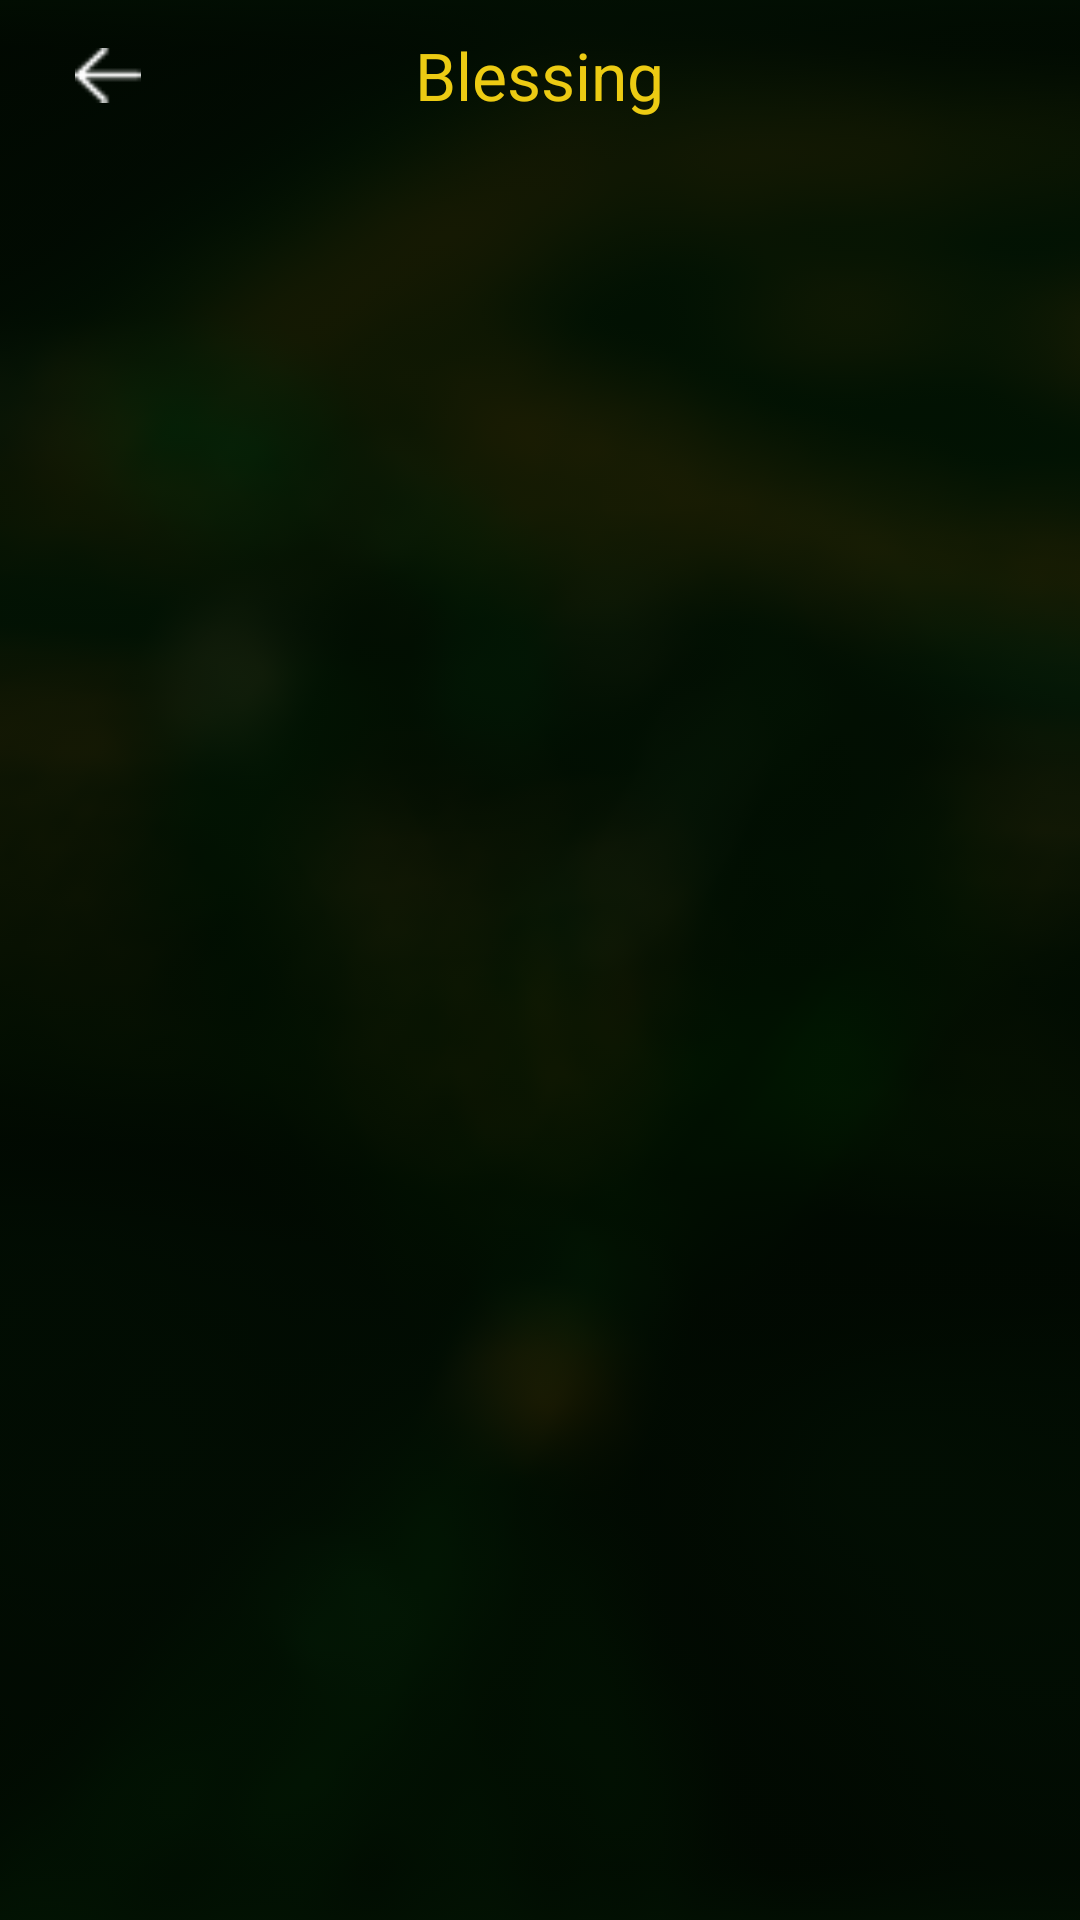

The Android layout XML behind this screen, and the referenced resources:
<!-- AndroidManifest.xml: application theme AppTheme.NoActionBar -->
<!-- res/layout/activity_list_pray.xml -->
<?xml version="1.0" encoding="utf-8"?>
<FrameLayout xmlns:android="http://schemas.android.com/apk/res/android"
    android:layout_width="match_parent"
    android:layout_height="match_parent">

    <include layout="@layout/layout_background_blur" />

    <include layout="@layout/layout_header" />

    <LinearLayout
        android:layout_width="match_parent"
        android:layout_height="fill_parent"
        android:layout_marginBottom="@dimen/margin_distance_40dp"
        android:orientation="vertical">

        <android.support.v7.widget.RecyclerView
            android:id="@+id/recycler_pray"
            android:layout_width="match_parent"
            android:layout_height="wrap_content"
            android:layout_marginBottom="@dimen/margin_distance_20dp"
            android:layout_marginTop="@dimen/margin_distance_50dp" />
    </LinearLayout>
</FrameLayout>
<!-- res/layout/layout_background_blur.xml (included above) -->
<?xml version="1.0" encoding="utf-8"?>
<FrameLayout xmlns:android="http://schemas.android.com/apk/res/android"
    android:layout_width="match_parent"
    android:layout_height="match_parent"
    android:background="@drawable/bg_general">

    <View
        android:layout_width="match_parent"
        android:layout_height="match_parent"
        android:background="@drawable/bg_blur_general" />
</FrameLayout>
<!-- res/layout/layout_header.xml (included above) -->
<?xml version="1.0" encoding="utf-8"?>
<RelativeLayout xmlns:android="http://schemas.android.com/apk/res/android"
    android:layout_width="match_parent"
    android:layout_height="@dimen/height_layout_header"
    android:background="@android:color/transparent"
    android:gravity="center_vertical"
    android:orientation="horizontal"
    android:padding="@dimen/padding_distance_10dp">

    <ImageButton
        android:id="@+id/btnBack"
        android:layout_width="22dp"
        android:layout_height="20dp"
        android:layout_alignParentLeft="true"
        android:layout_marginLeft="@dimen/margin_distance_15dp"
        android:layout_centerVertical="true"
        android:background="@android:color/transparent"
        android:scaleType="fitCenter"
        android:src="@drawable/btn_back" />


    <TextView
        android:id="@+id/txtTitle"
        android:layout_width="wrap_content"
        android:layout_height="wrap_content"
        android:layout_centerInParent="true"
        android:layout_marginLeft="@dimen/margin_distance_130dp"
        android:text="@string/app_name"
        android:lines="1"
        android:ellipsize="end"
        android:textColor="@color/yellow"
        android:textSize="@dimen/text_size_22" />


    <ImageButton
        android:id="@+id/btn_alarm"
        android:layout_width="30dp"
        android:layout_height="30dp"
        android:layout_alignParentRight="true"
        android:layout_centerVertical="true"
        android:background="@android:color/transparent"
        android:scaleType="centerInside"
        android:visibility="gone"
        android:src="@drawable/icon_alarm_white" />
</RelativeLayout>
<!-- resources referenced by this layout -->
<resources>
  <color name="yellow">#ECCB13</color>
  <dimen name="height_layout_header">50dp</dimen>
  <dimen name="margin_distance_130dp">130dp</dimen>
  <dimen name="margin_distance_15dp">15dp</dimen>
  <dimen name="margin_distance_20dp">20dp</dimen>
  <dimen name="margin_distance_40dp">40dp</dimen>
  <dimen name="margin_distance_50dp">50dp</dimen>
  <dimen name="padding_distance_10dp">10dp</dimen>
  <dimen name="text_size_22">22sp</dimen>
  <!-- drawable bg_blur_general: png bitmap (drawable-hdpi, 28234 bytes) -->
  <!-- drawable bg_general: png bitmap (drawable-hdpi, 104766 bytes) -->
  <!-- drawable btn_back: png bitmap (drawable-hdpi, 26969 bytes) -->
  <!-- drawable icon_alarm_white: png bitmap (drawable-hdpi, 26495 bytes) -->
  <string name="app_name">Blessing</string>
  <style name="AppTheme.NoActionBar">
          <item name="windowActionBar">false</item>
          <item name="windowNoTitle">true</item>
      </style>
</resources>
